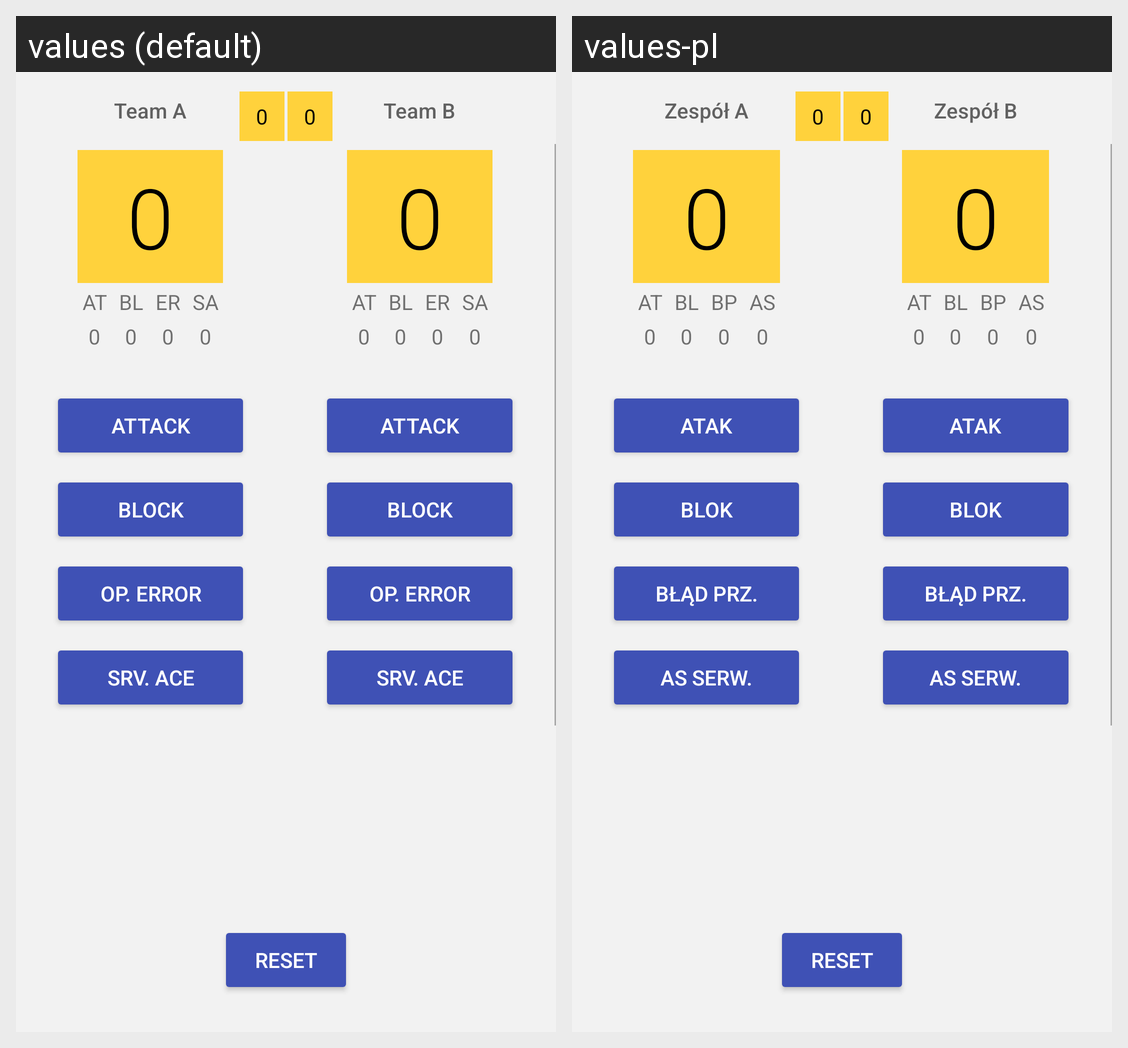

For this localized Android screen grid, give each drawn string resource with its value in every locale shown.
Android screen res/layout/activity_main.xml rendered under 2 locales, left to right: values (default), values-pl. Device: Nexus 5 (rendered at 1080×1920; each locale shown at half size, 540×960, under a caption strip naming it); theme AppTheme.
Strings drawn on this screen, with the default value and each locale's value (text and hints the layout hard-codes, and strings that could not be matched under every locale, appear in the picture but are not listed):

set_score_initial_a
  values: 0
  values-pl: 0  [not translated; the default value is used]

set_score_initial_b
  values: 0
  values-pl: 0  [not translated; the default value is used]

team_a_name
  values: Team A
  values-pl: Zespół A

score_initial_a
  values: 0
  values-pl: 0  [not translated; the default value is used]

attack
  values: AT
  values-pl: AT  [not translated; the default value is used]

block
  values: BL
  values-pl: BL  [not translated; the default value is used]

opponent_error
  values: ER
  values-pl: BP

service_ace
  values: SA
  values-pl: AS

attack_initial
  values: 0
  values-pl: 0  [not translated; the default value is used]

block_initial
  values: 0
  values-pl: 0  [not translated; the default value is used]

opponent_error_initial
  values: 0
  values-pl: 0  [not translated; the default value is used]

service_ace_initial
  values: 0
  values-pl: 0  [not translated; the default value is used]

attack_button
  values: ATTACK
  values-pl: ATAK

block_button
  values: BLOCK
  values-pl: BLOK

opponent_error_button
  values: OP. ERROR
  values-pl: BŁĄD PRZ.

service_ace_button
  values: SRV. ACE
  values-pl: AS SERW.

team_b_name
  values: Team B
  values-pl: Zespół B

score_initial_b
  values: 0
  values-pl: 0  [not translated; the default value is used]

reset
  values: Reset
  values-pl: Reset  [not translated; the default value is used]
